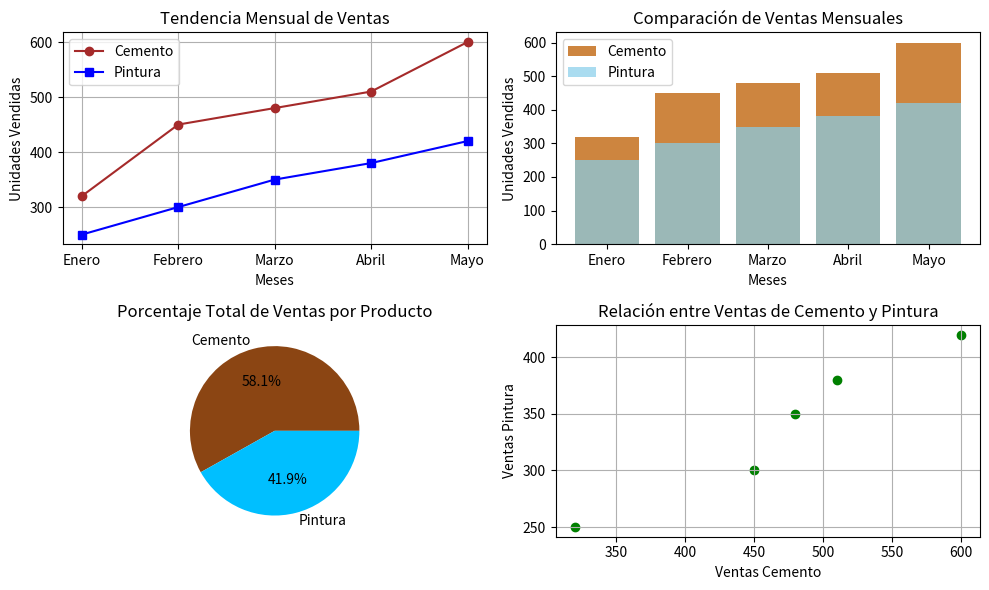

The matplotlib source for this figure:
import matplotlib.pyplot as plt

# Datos simulados de la BD Ferretería Guanaco
meses = ['Enero', 'Febrero', 'Marzo', 'Abril', 'Mayo']
cemento = [320, 450, 480, 510, 600]
pintura = [250, 300, 350, 380, 420]

# 1️⃣ Gráfico de líneas (tendencia mensual)
plt.figure(figsize=(10, 6))
plt.subplot(2, 2, 1)
plt.plot(meses, cemento, marker='o', label='Cemento', color='brown')
plt.plot(meses, pintura, marker='s', label='Pintura', color='blue')
plt.title("Tendencia Mensual de Ventas")
plt.xlabel("Meses")
plt.ylabel("Unidades Vendidas")
plt.legend()
plt.grid(True)

# 2️⃣ Gráfico de barras (comparación visual)
plt.subplot(2, 2, 2)
plt.bar(meses, cemento, color='peru', label='Cemento')
plt.bar(meses, pintura, color='skyblue', alpha=0.7, label='Pintura')
plt.title("Comparación de Ventas Mensuales")
plt.xlabel("Meses")
plt.ylabel("Unidades Vendidas")
plt.legend()

# 3️⃣ Gráfico circular (participación total)
plt.subplot(2, 2, 3)
productos = ['Cemento', 'Pintura']
totales = [sum(cemento), sum(pintura)]
plt.pie(totales, labels=productos, autopct='%1.1f%%', colors=['saddlebrown', 'deepskyblue'])
plt.title("Porcentaje Total de Ventas por Producto")

# 4️⃣ Gráfico de dispersión (relación entre productos)
plt.subplot(2, 2, 4)
plt.scatter(cemento, pintura, color='green')
plt.title("Relación entre Ventas de Cemento y Pintura")
plt.xlabel("Ventas Cemento")
plt.ylabel("Ventas Pintura")
plt.grid(True)

# Ajustar diseño
plt.tight_layout()
plt.show()
